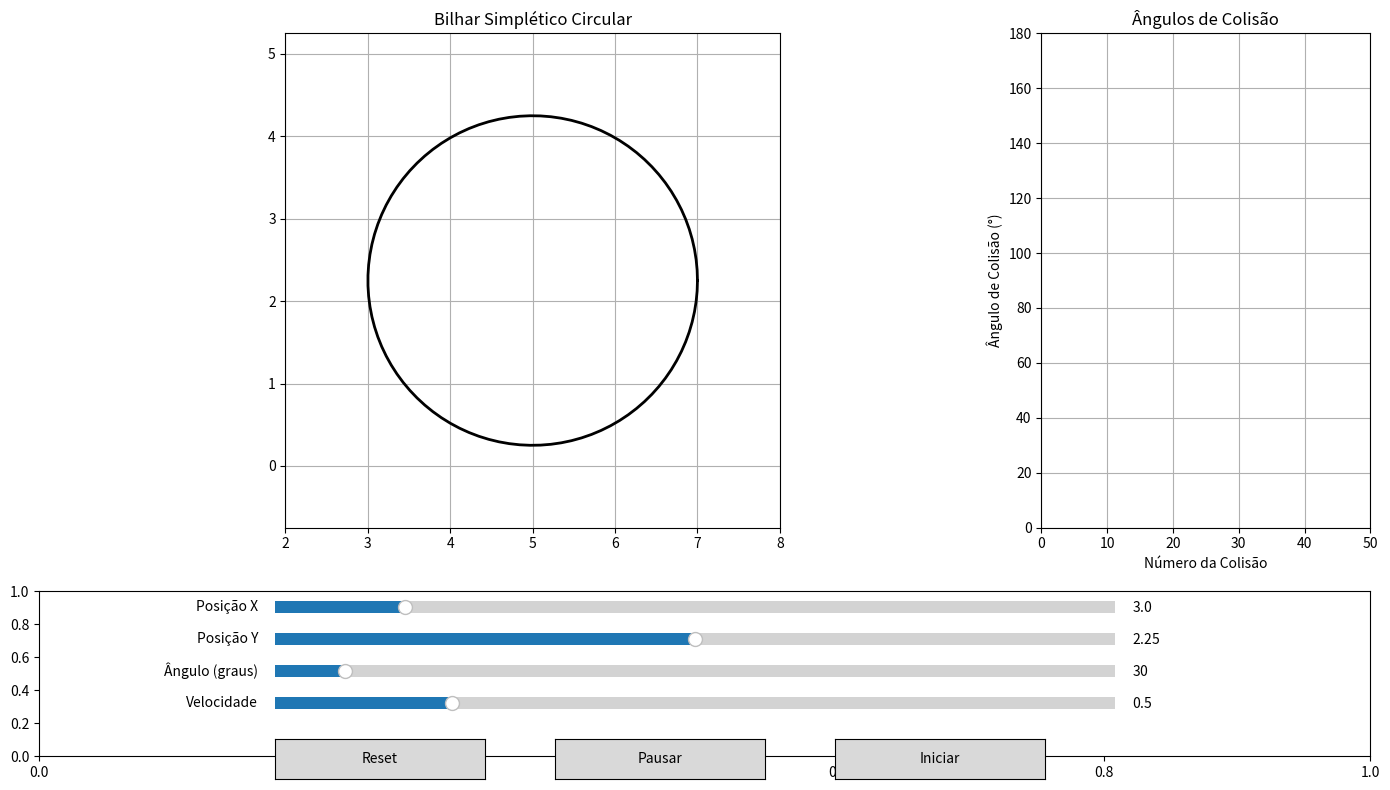

Write Python code to recreate this figure.
import numpy as np
import matplotlib.pyplot as plt
from matplotlib.animation import FuncAnimation
from matplotlib.widgets import Slider, Button

# === Parâmetros do Círculo ===
centro = np.array([5.0, 2.25])
raio = 2.0

# === Funções do Círculo ===
def ponto_circulo(t):
    return centro + raio * np.array([np.cos(t), np.sin(t)])

def normal_circulo(t):
    return np.array([np.cos(t), np.sin(t)])

def tangente_circulo(t):
    return np.array([-np.sin(t), np.cos(t)])

def refletir_vetor(v, normal):
    """Reflete o vetor v em relação à normal (lei da reflexão)"""
    normal = normal / np.linalg.norm(normal)
    return v - 2 * np.dot(v, normal) * normal

def encontrar_colisao(ponto, direcao):
    """Encontra o próximo ponto de colisão com o círculo"""
    a = np.dot(direcao, direcao)
    b = 2 * np.dot(direcao, ponto - centro)
    c = np.dot(ponto - centro, ponto - centro) - raio**2
    
    discriminant = b**2 - 4*a*c
    if discriminant <= 0:
        return None
    
    t1 = (-b + np.sqrt(discriminant)) / (2*a)
    t2 = (-b - np.sqrt(discriminant)) / (2*a)
    
    # Escolhe o menor t positivo (mais próximo)
    t = min(t for t in [t1, t2] if t > 1e-5)
    return ponto + t * direcao

# === Estado da Simulação ===
class EstadoBilhar:
    def __init__(self):
        # Posição inicial (fora do círculo para evitar colisão imediata)
        self.pos = np.array([3.0, 2.25])
        # Velocidade inicial (normalizada)
        self.vel = np.array([1.0, 0.5])
        self.vel = self.vel / np.linalg.norm(self.vel) * 0.5  # Velocidade constante
        self.trajetoria = [self.pos.copy()]
        self.angulos_colisao = []
        self.num_colisoes = 0
        self.ultima_colisao = None
        self.ultimo_angulo = None
        self.pausado = False

estado = EstadoBilhar()

# === Configuração do Gráfico ===
fig = plt.figure(figsize=(14, 8))
gs = fig.add_gridspec(2, 2, height_ratios=[3, 1], width_ratios=[3, 1])

ax = fig.add_subplot(gs[0, 0])
ax2 = fig.add_subplot(gs[0, 1])
ax_controles = fig.add_subplot(gs[1, :])

# Círculo
theta_plot = np.linspace(0, 2*np.pi, 100)
circ_plot = np.column_stack([centro[0] + raio*np.cos(theta_plot), 
                            centro[1] + raio*np.sin(theta_plot)])
ax.plot(circ_plot[:, 0], circ_plot[:, 1], 'k-', linewidth=2)

# Elementos da animação
bolinha, = ax.plot([], [], 'ro', markersize=8)
trajeto, = ax.plot([], [], 'r-', linewidth=1, alpha=0.7)
normal_linha, = ax.plot([], [], 'b--', linewidth=1, alpha=0.5)
vel_linha, = ax.plot([], [], 'g-', linewidth=1, alpha=0.7)
texto_info = ax.text(0.02, 0.95, '', transform=ax.transAxes, fontsize=10,
                    bbox=dict(facecolor='white', alpha=0.7))

# Gráfico de ângulos
angulo_plot, = ax2.plot([], [], 'bo-', markersize=4)
ax2.set_xlim(0, 50)
ax2.set_ylim(0, 180)
ax2.set_xlabel("Número da Colisão")
ax2.set_ylabel("Ângulo de Colisão (°)")
ax2.grid(True)
ax2.set_title("Ângulos de Colisão")

ax.set_xlim(centro[0]-raio-1, centro[0]+raio+1)
ax.set_ylim(centro[1]-raio-1, centro[1]+raio+1)
ax.set_aspect('equal')
ax.grid(True)
ax.set_title("Bilhar Simplético Circular")

# === Controles Interativos ===
# Espaço para os controles
plt.subplots_adjust(bottom=0.3)

# Sliders
ax_posx = plt.axes([0.2, 0.22, 0.6, 0.03])
ax_posy = plt.axes([0.2, 0.18, 0.6, 0.03])
ax_angulo = plt.axes([0.2, 0.14, 0.6, 0.03])
ax_velocidade = plt.axes([0.2, 0.10, 0.6, 0.03])

slider_posx = Slider(ax_posx, 'Posição X', centro[0]-raio-0.9, centro[0]+raio+0.9, valinit=3.0, valstep=0.1)
slider_posy = Slider(ax_posy, 'Posição Y', centro[1]-raio-0.9, centro[1]+raio+0.9, valinit=2.25, valstep=0.1)
slider_angulo = Slider(ax_angulo, 'Ângulo (graus)', 0, 360, valinit=30, valstep=1)
slider_velocidade = Slider(ax_velocidade, 'Velocidade', 0.1, 2.0, valinit=0.5, valstep=0.1)

# Botões
ax_botao_reset = plt.axes([0.2, 0.02, 0.15, 0.05])
ax_botao_pause = plt.axes([0.4, 0.02, 0.15, 0.05])
ax_botao_start = plt.axes([0.6, 0.02, 0.15, 0.05])

botao_reset = Button(ax_botao_reset, 'Reset')
botao_pause = Button(ax_botao_pause, 'Pausar')
botao_start = Button(ax_botao_start, 'Iniciar')

def reset_simulacao(event):
    estado.pos = np.array([slider_posx.val, slider_posy.val])
    # Converte ângulo para vetor velocidade
    angulo_rad = np.radians(slider_angulo.val)
    velocidade = slider_velocidade.val
    estado.vel = np.array([np.cos(angulo_rad), np.sin(angulo_rad)]) * velocidade
    estado.trajetoria = [estado.pos.copy()]
    estado.angulos_colisao = []
    estado.num_colisoes = 0
    estado.ultima_colisao = None
    estado.ultimo_angulo = None
    estado.pausado = False

def pausar_simulacao(event):
    estado.pausado = True

def iniciar_simulacao(event):
    estado.pausado = False

botao_reset.on_clicked(reset_simulacao)
botao_pause.on_clicked(pausar_simulacao)
botao_start.on_clicked(iniciar_simulacao)

# Atualizar velocidade quando sliders mudam
def update_velocidade(val):
    angulo_rad = np.radians(slider_angulo.val)
    velocidade = slider_velocidade.val
    estado.vel = np.array([np.cos(angulo_rad), np.sin(angulo_rad)]) * velocidade

def update_posicao(val):
    estado.pos = np.array([slider_posx.val, slider_posy.val])
    estado.trajetoria = [estado.pos.copy()]

slider_angulo.on_changed(update_velocidade)
slider_velocidade.on_changed(update_velocidade)
slider_posx.on_changed(update_posicao)
slider_posy.on_changed(update_posicao)

# === Animação ===
def init():
    bolinha.set_data([], [])
    trajeto.set_data([], [])
    normal_linha.set_data([], [])
    vel_linha.set_data([], [])
    texto_info.set_text('')
    angulo_plot.set_data([], [])
    return bolinha, trajeto, normal_linha, vel_linha, texto_info, angulo_plot

def update(frame):
    if estado.pausado:
        return bolinha, trajeto, normal_linha, vel_linha, texto_info, angulo_plot
    
    dt = 0.05
    
    # Movimento livre
    nova_pos = estado.pos + estado.vel * dt
    
    # Verifica colisão com o círculo
    distancia = np.linalg.norm(nova_pos - centro)
    if distancia >= raio:
        # Encontra o ponto exato da colisão
        t_colisao = np.arctan2(estado.pos[1]-centro[1], estado.pos[0]-centro[0])
        ponto_colisao = ponto_circulo(t_colisao)
        
        # Calcula normal e tangente no ponto de colisão
        normal = normal_circulo(t_colisao)
        tangente = tangente_circulo(t_colisao)
        
        # Atualiza estado
        estado.pos = ponto_colisao
        estado.vel = refletir_vetor(estado.vel, normal)
        estado.ultima_colisao = ponto_colisao
        
        # Calcula ângulo de colisão (entre direção incidente e normal)
        angulo = np.degrees(np.arccos(np.dot(-estado.vel/np.linalg.norm(estado.vel), normal)))
        estado.ultimo_angulo = angulo
        estado.angulos_colisao.append(angulo)
        estado.num_colisoes += 1
        
        # Atualiza texto
        texto_info.set_text(f"Colisão: {estado.num_colisoes}\nÂngulo: {angulo:.1f}°")
    else:
        estado.pos = nova_pos
    
    estado.trajetoria.append(estado.pos.copy())
    
    # Atualiza gráficos
    bolinha.set_data(estado.pos[0], estado.pos[1])
    trajeto.set_data([p[0] for p in estado.trajetoria], [p[1] for p in estado.trajetoria])
    
    # Mostra normal e velocidade na última colisão
    if estado.ultima_colisao is not None:
        t = np.arctan2(estado.ultima_colisao[1]-centro[1], estado.ultima_colisao[0]-centro[0])
        normal = normal_circulo(t)
        normal_linha.set_data(
            [estado.ultima_colisao[0], estado.ultima_colisao[0]+normal[0]],
            [estado.ultima_colisao[1], estado.ultima_colisao[1]+normal[1]]
        )
        vel_linha.set_data(
            [estado.ultima_colisao[0], estado.ultima_colisao[0]+estado.vel[0]],
            [estado.ultima_colisao[1], estado.ultima_colisao[1]+estado.vel[1]]
        )
    
    # Atualiza gráfico de ângulos
    if estado.angulos_colisao:
        angulo_plot.set_data(
            range(1, estado.num_colisoes+1),
            estado.angulos_colisao
        )
        ax2.set_xlim(0, max(10, estado.num_colisoes+1))
    
    return bolinha, trajeto, normal_linha, vel_linha, texto_info, angulo_plot

ani = FuncAnimation(fig, update, frames=1000, init_func=init, blit=True, interval=20)
plt.tight_layout()
plt.show()
